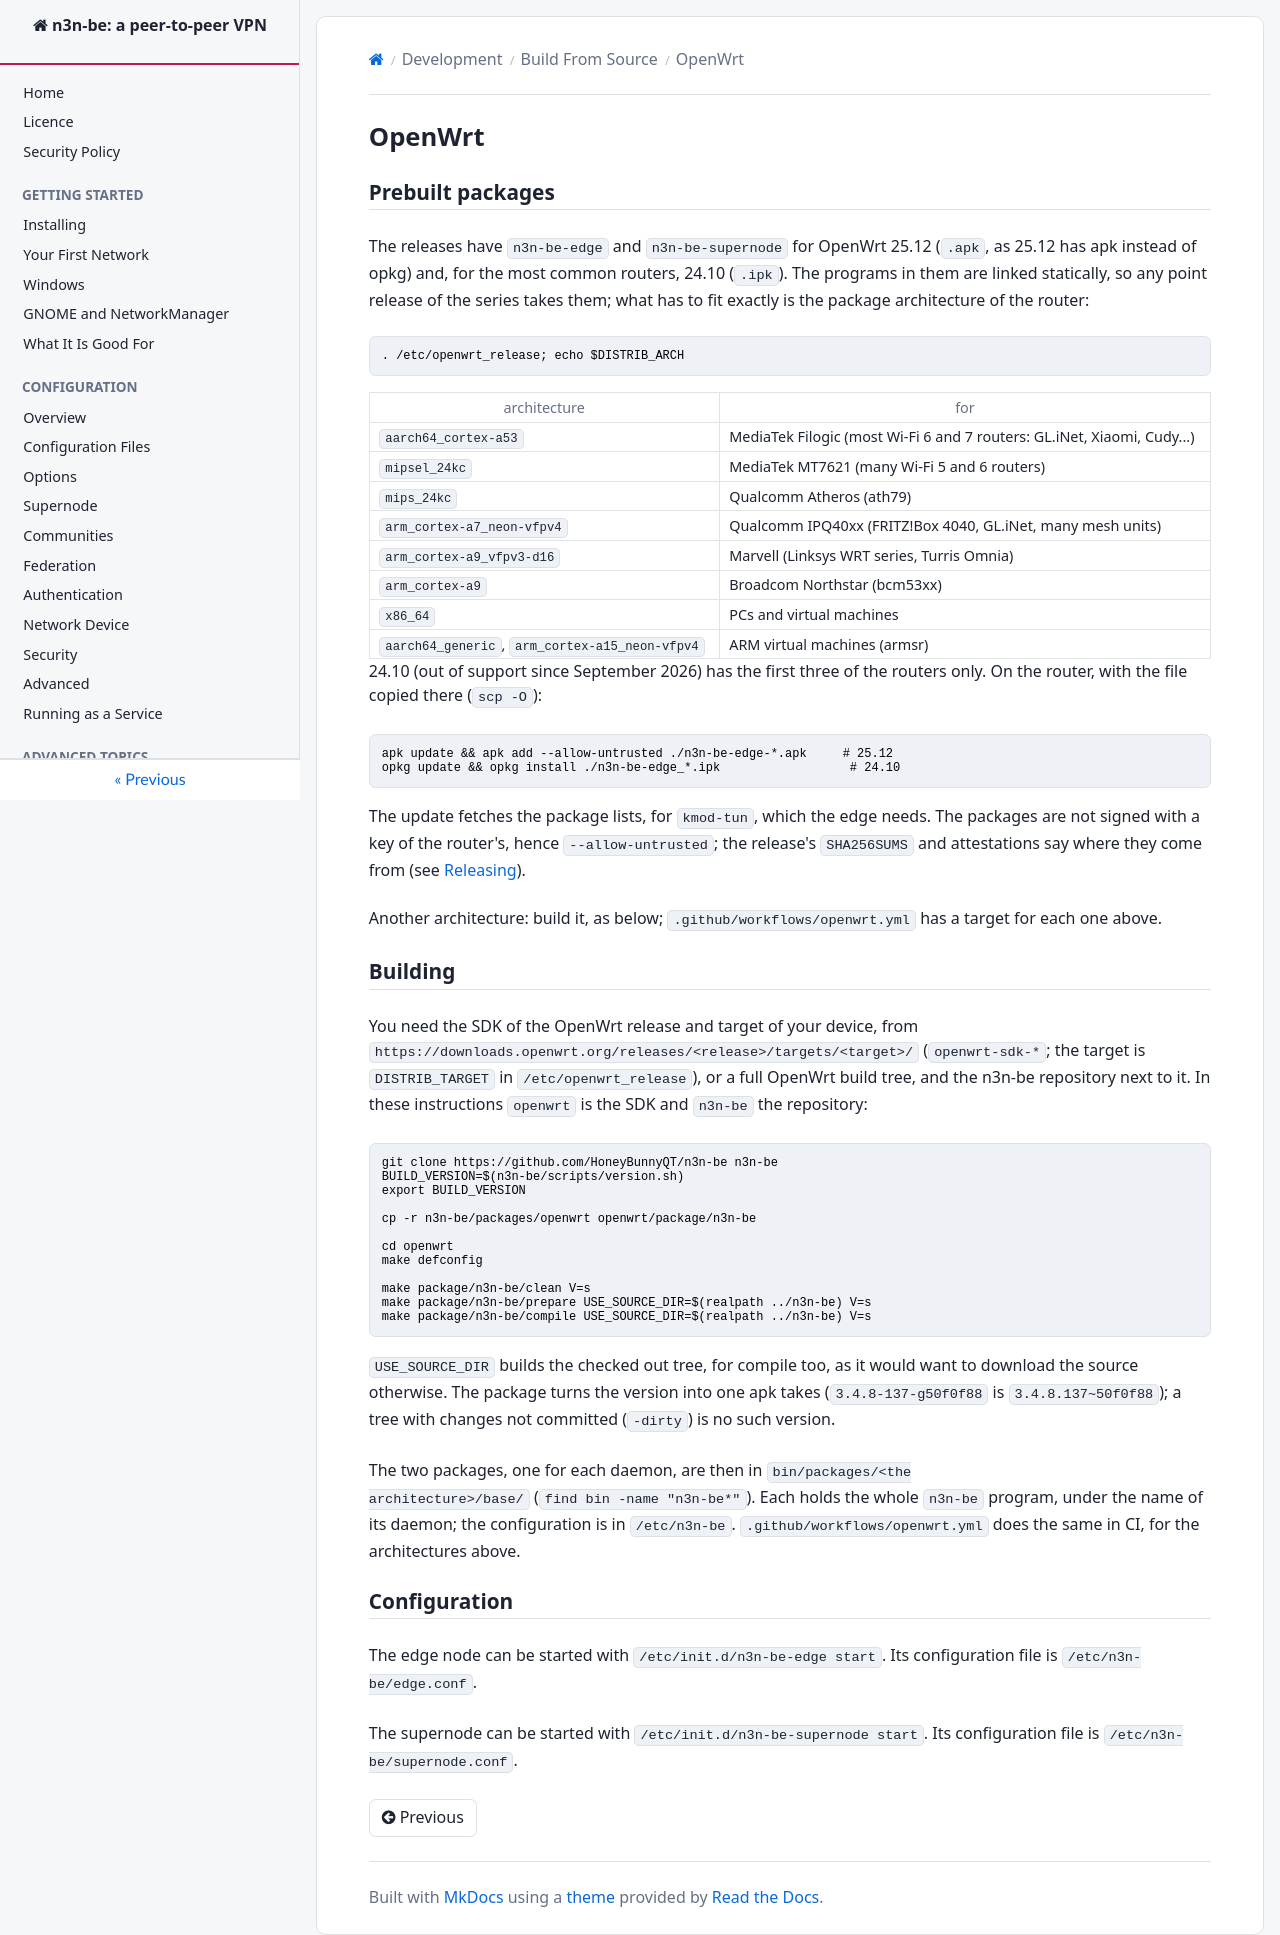

repository: HoneyBunnyQT/n3n-be · page: build/openwrt.html · generator: mkdocs

<!--
SPDX-License-Identifier: GPL-3.0-only
SPDX-FileCopyrightText: Copyright 2020 n2n contributors
SPDX-FileCopyrightText: Copyright Hamish Coleman
SPDX-FileCopyrightText: Copyright Honey Bunny QT
-->

# OpenWrt

## Prebuilt packages

The releases have `n3n-be-edge` and `n3n-be-supernode` for OpenWrt 25.12
(`.apk`, as 25.12 has apk instead of opkg) and, for the most common
routers, 24.10 (`.ipk`).  The programs in them are linked statically, so
any point release of the series takes them; what has to fit exactly is
the package architecture of the router:

```
. /etc/openwrt_release; echo $DISTRIB_ARCH
```

| architecture | for |
|--------------|-----|
| `aarch64_cortex-a53` | MediaTek Filogic (most Wi-Fi 6 and 7 routers: GL.iNet, Xiaomi, Cudy...) |
| `mipsel_24kc` | MediaTek MT7621 (many Wi-Fi 5 and 6 routers) |
| `mips_24kc` | Qualcomm Atheros (ath79) |
| `arm_cortex-a7_neon-vfpv4` | Qualcomm IPQ40xx (FRITZ!Box 4040, GL.iNet, many mesh units) |
| `arm_cortex-a9_vfpv3-d16` | Marvell (Linksys WRT series, Turris Omnia) |
| `arm_cortex-a9` | Broadcom Northstar (bcm53xx) |
| `x86_64` | PCs and virtual machines |
| `aarch64_generic`, `arm_cortex-a15_neon-vfpv4` | ARM virtual machines (armsr) |

24.10 (out of support since September 2026) has the first three of the
routers only.  On the router, with the file copied there (`scp -O`):

```
apk update && apk add --allow-untrusted ./n3n-be-edge-*.apk     # 25.12
opkg update && opkg install ./n3n-be-edge_*.ipk                  # 24.10
```

The update fetches the package lists, for `kmod-tun`, which the edge
needs.  The packages are not signed with a key of the router's, hence
`--allow-untrusted`; the release's `SHA256SUMS` and attestations say
where they come from (see [Releasing](../develop/Releasing.md)).

Another architecture: build it, as below; `.github/workflows/openwrt.yml`
has a target for each one above.

## Building

You need the SDK of the OpenWrt release and target of your device,
from `https://downloads.openwrt.org/releases/<release>/targets/<target>/`
(`openwrt-sdk-*`; the target is `DISTRIB_TARGET` in
`/etc/openwrt_release`), or a full OpenWrt build tree, and the n3n-be
repository next to it.  In these instructions `openwrt` is the SDK and
`n3n-be` the repository:

```
git clone https://github.com/HoneyBunnyQT/n3n-be n3n-be
BUILD_VERSION=$(n3n-be/scripts/version.sh)
export BUILD_VERSION

cp -r n3n-be/packages/openwrt openwrt/package/n3n-be

cd openwrt
make defconfig

make package/n3n-be/clean V=s
make package/n3n-be/prepare USE_SOURCE_DIR=$(realpath ../n3n-be) V=s
make package/n3n-be/compile USE_SOURCE_DIR=$(realpath ../n3n-be) V=s
```

`USE_SOURCE_DIR` builds the checked out tree, for compile too, as it
would want to download the source otherwise.  The package turns the
version into one apk takes (`3.4.8-137-g50f0f88` is `3.4.8.137~50f0f88`);
a tree with changes not committed (`-dirty`) is no such version.

The two packages, one for each daemon, are then in `bin/packages/<the
architecture>/base/` (`find bin -name "n3n-be*"`).  Each holds the whole
`n3n-be` program, under the name of its daemon; the configuration is in
`/etc/n3n-be`.  `.github/workflows/openwrt.yml` does the same in CI, for
the architectures above.

## Configuration

The edge node can be started with `/etc/init.d/n3n-be-edge start`.
Its configuration file is `/etc/n3n-be/edge.conf`.

The supernode can be started with `/etc/init.d/n3n-be-supernode start`.
Its configuration file is `/etc/n3n-be/supernode.conf`.
